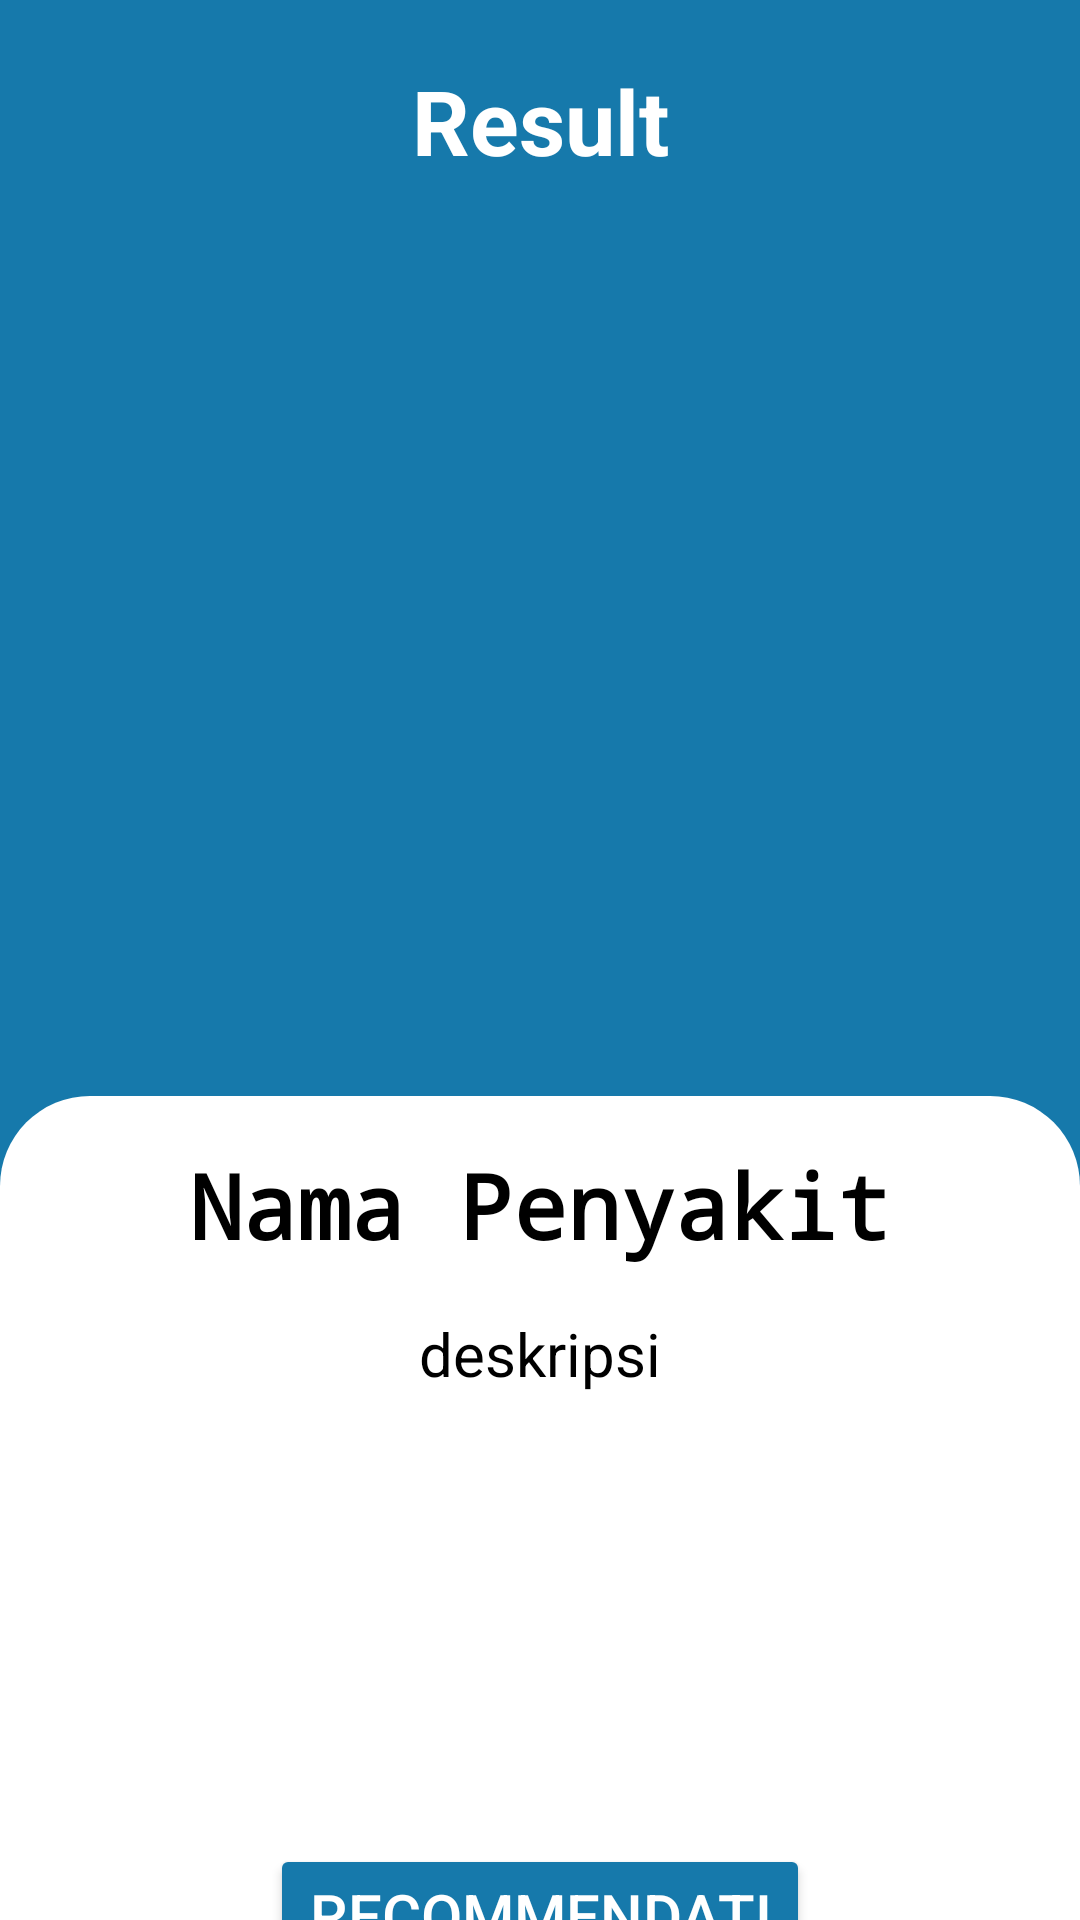

Write the Android layout XML for this screen, with the resource values it uses.
<!-- AndroidManifest.xml: application theme Theme.CareMe -->
<!-- res/layout/result.xml -->
<?xml version="1.0" encoding="utf-8"?>
<androidx.constraintlayout.widget.ConstraintLayout xmlns:android="http://schemas.android.com/apk/res/android"
    xmlns:app="http://schemas.android.com/apk/res-auto"
    xmlns:tools="http://schemas.android.com/tools"
    android:layout_width="match_parent"
    android:layout_height="match_parent"
    android:background="#1679AB">

    
    <TextView
        android:id="@+id/titleTextView"
        android:layout_width="0dp"
        android:layout_height="wrap_content"
        android:layout_marginTop="20dp"
        android:gravity="center"
        android:text="@string/result"
        android:textColor="@android:color/white"
        android:textSize="30sp"
        android:textStyle="bold"
        app:layout_constraintEnd_toEndOf="parent"
        app:layout_constraintStart_toStartOf="parent"
        app:layout_constraintTop_toTopOf="parent" />

    
    <ImageView
        android:id="@+id/profile_image"
        android:layout_width="200dp"
        android:layout_height="250dp"
        android:layout_marginTop="20dp"
        android:contentDescription="@string/nama_produk"
        android:scaleType="centerCrop"
        app:layout_constraintEnd_toEndOf="parent"
        app:layout_constraintStart_toStartOf="parent"
        app:layout_constraintTop_toBottomOf="@id/titleTextView"
        tools:src="@drawable/dinoku" />

    
    <View
        android:id="@+id/backgroundView"
        android:layout_width="0dp"
        android:layout_height="wrap_content"
        android:layout_marginTop="400dp"
        android:background="@drawable/rounded_background"
        app:layout_constraintBottom_toBottomOf="parent"
        app:layout_constraintEnd_toEndOf="parent"
        app:layout_constraintStart_toStartOf="parent"
        app:layout_constraintTop_toBottomOf="@id/profile_image" />

    
    <TextView
        android:id="@+id/disease_text"
        android:layout_width="0dp"
        android:layout_height="wrap_content"
        android:layout_marginTop="16dp"
        android:fontFamily="monospace"
        android:gravity="center"
        android:text="@string/nama_penyakit"
        android:textColor="@android:color/black"
        android:textSize="30sp"
        android:textStyle="bold"
        app:layout_constraintEnd_toEndOf="parent"
        app:layout_constraintStart_toStartOf="parent"
        app:layout_constraintTop_toTopOf="@id/backgroundView" />

    
    <TextView
        android:id="@+id/result_text"
        android:layout_width="0dp"
        android:layout_height="wrap_content"
        android:layout_margin="16dp"
        android:textSize="20sp"
        android:textColor="@android:color/black"
        android:gravity="center"
        android:text="@string/deskripsi"
        app:layout_constraintEnd_toEndOf="parent"
        app:layout_constraintStart_toStartOf="parent"
        app:layout_constraintTop_toBottomOf="@id/disease_text" />

    
    <Button
        android:id="@+id/loginButton"
        android:layout_width="0dp"
        android:layout_height="64dp"
        android:layout_marginStart="90dp"
        android:layout_marginTop="150dp"
        android:layout_marginEnd="90dp"
        android:backgroundTint="@color/blue"
        android:text="@string/recommendation"
        android:textColor="@android:color/white"
        android:textSize="20sp"
        app:layout_constraintEnd_toEndOf="parent"
        app:layout_constraintStart_toStartOf="parent"
        app:layout_constraintTop_toBottomOf="@id/result_text" />

</androidx.constraintlayout.widget.ConstraintLayout>
<!-- resources referenced by this layout -->
<resources>
  <color name="blue">#1679AB</color>
  <!-- drawable dinoku: jpg bitmap (drawable, 37403 bytes) -->
  <!-- drawable rounded_background (drawable) -->
  <shape xmlns:android="http://schemas.android.com/apk/res/android">
      <solid android:color="@color/white" />
      <corners android:topLeftRadius="30dp" android:topRightRadius="30dp" android:bottomLeftRadius="0dp" android:bottomRightRadius="0dp" />
  </shape>
  <string name="deskripsi">deskripsi</string>
  <string name="nama_penyakit">Nama Penyakit</string>
  <string name="nama_produk">Product Name</string>
  <string name="recommendation">Recommendation</string>
  <string name="result">Result</string>
  <style name="Theme.CareMe" parent="Base.Theme.CareMe" />
  <color name="white">#FFFFFFFF</color>
  <style name="Base.Theme.CareMe" parent="Theme.Material3.DayNight.NoActionBar">
          <item name="colorPrimary">@color/blue</item>
          
          
      </style>
</resources>
